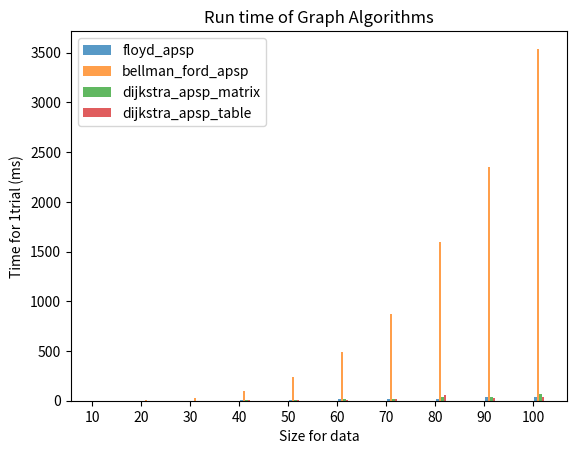

Here is the Python script that generated this plot:
# CSCI 323 / 700
# Summer 2022
# Assignment 7 - Graph Algorithms
# [redacted]
import copy
import random
import time
from heapq import heappop, heappush

import pandas as pd
import matplotlib.pyplot as plt

asn_num = 7
INF = 99999


def random_graph(size, max_cost):
    graph = []
    for i in range(size):
        row = []
        for j in range(size):
            if i == j:
                row.append(0)
            else:
                cost = random.randint(1, max_cost)
                row.append(cost)
        graph.append(row)
    return graph


def make_non_edges_inf(graph):
    for i in range(len(graph)):
        for j in range(len(graph[i])):
            if graph[i][j] == 0:
                graph[i][j] = INF


# Source: https://www.geeksforgeeks.org/floyd-warshall-algorithm-dp-16/
def floyd_apsp(graph):
    graph_copy = copy.deepcopy(graph)
    n = len(graph_copy)
    dist = [[INF] * n for i in range(n)]
    pred = [[-1] * n for i in range(n)]
    for i in range(n):
        for j in range(n):
            dist[i][j] = graph_copy[i][j]
            pred[i][j] = i
        dist[i][i] = 0
        pred[i][i] = -1
    for k in range(n):
        for i in range(n):
            for j in range(n):
                if dist[i][j] > dist[i][k] + dist[k][j]:
                    dist[i][j] = dist[i][k] + dist[k][j]
                    pred[i][j] = pred[k][j]


def convert_to_adj_table(graph):
    adj_table = []
    for i in range(len(graph)):
        row = graph[i]
        neighbors = []
        for j in range(len(row)):
            if graph[i][j] > 0:
                neighbors.append((j, graph[i][j]))
        adj_table.append(neighbors)
    return adj_table


def convert_to_edge_set(graph):
    edge_set = []
    for i in range(len(graph)):
        row = graph[i]
        for j in range(len(row)):
            if graph[i][j] > 0:
                edge_set.append((i, j, graph[i][j]))
    return edge_set


# Source: https://www.geeksforgeeks.org/bellman-ford-algorithm-dp-23/
def bellman_ford_sssp(es, n, src):
    dist = [INF] * n
    dist[src] = 0
    for i in range(n):
        for u, v, w in es:
            if dist[u] != INF and dist[u] + w < dist[v]:
                dist[v] = dist[u] + w
    for u, v, w in es:
        if dist[u] != INF and dist[u] + w < dist[v]:
            print("Graph contains negative weight cycle")


def bellman_ford_apsp(graph):
    es = convert_to_edge_set(graph)
    n = len(graph)
    for src in range(n):
        bellman_ford_sssp(es, n, src)


def min_distance(dist, done):
    n = len(dist)
    min_dist = INF
    min_index = -1
    for u in range(n):
        if dist[u] < min_dist and not done[u]:
            min_dist = dist[u]
            min_index = u
    return min_index


# Source: https://www.geeksforgeeks.org/dijkstras-shortest-path-algorithm-greedy-algo-7/
def dijkstra_sssp_matrix(cm, src):
    n = len(cm)
    dist = [INF] * n
    dist[src] = 0
    done = [False] * n
    for i in range(n):
        x = min_distance(dist, done)
        done[x] = True
        for y in range(n):
            if cm[x][y] > 0 and not done[y] and dist[y] > dist[x] + cm[x][y]:
                dist[y] = dist[x] + cm[x][y]


def dijkstra_apsp_matrix(graph):
    n = len(graph)
    for src in range(n):
        dijkstra_sssp_matrix(graph, src)


# Source: http://nmamano.com/blog/dijkstra/dijkstra.html
def dijkstra_sssp_table(table, src):
    n = len(table)
    dist = [INF for u in range(n)]
    dist[src] = 0
    visited = [False for u in range(n)]
    priority_queue = [(0, src)]
    while len(priority_queue) > 0:
        _, u = heappop(priority_queue)  # We only need the nodes, not the distance
        if visited[u]:
            continue
        visited[u] = True
        for v, l in table[u]:
            if dist[u] + l < dist[v]:
                dist[v] = dist[u] + l
                heappush(priority_queue, (dist[u] + l, v))


def dijkstra_apsp_table(graph):
    table = convert_to_adj_table(graph)
    n = len(graph)
    for src in range(n):
        dijkstra_sssp_table(table, src)


def plot_time(dict_algorithms, sizes, graph_algorithms, trials):
    alg_counter = 0
    plt.xticks([j for j in range(len(sizes))], [str(size) for size in sizes])
    for algs in graph_algorithms:
        alg_counter += 1
        d = dict_algorithms[algs.__name__]
        x_axis = [j + 0.05 * alg_counter for j in range(len(sizes))]
        y_axis = [d[i] for i in sizes]
        plt.bar(x_axis, y_axis, width=0.05, alpha=0.75, label=algs.__name__)
    plt.legend()
    plt.title("Run time of Graph Algorithms")
    plt.xlabel("Size for data")
    plt.ylabel("Time for " + str(trials) + "trial (ms)")
    plt.savefig("Assignment" + str(asn_num) + ".png")
    plt.show()


def main():
    sizes = [10 * i for i in range(1, 11)]
    trials = 1
    graph_algorithms = [floyd_apsp, bellman_ford_apsp, dijkstra_apsp_matrix, dijkstra_apsp_table]
    dict_algorithms = {}
    for alg in graph_algorithms:
        dict_algorithms[alg.__name__] = {}
    for size in sizes:
        for alg in graph_algorithms:
            dict_algorithms[alg.__name__][size] = 0  # initialize the dictionary
        for trial in range(1, trials + 1):
            m1 = random_graph(size, 100)
            for alg in graph_algorithms:
                start_time = time.time()
                m3 = alg(m1)
                end_time = time.time()
                net_time = end_time - start_time
                dict_algorithms[alg.__name__][size] += 1000 * net_time
    pd.set_option("display.max_rows", 500)
    pd.set_option("display.max_columns", 500)
    pd.set_option("display.width", 1000)
    df = pd.DataFrame.from_dict(dict_algorithms).T
    print(df)
    plot_time(dict_algorithms, sizes, graph_algorithms, trials)


if __name__ == "__main__":
    main()
